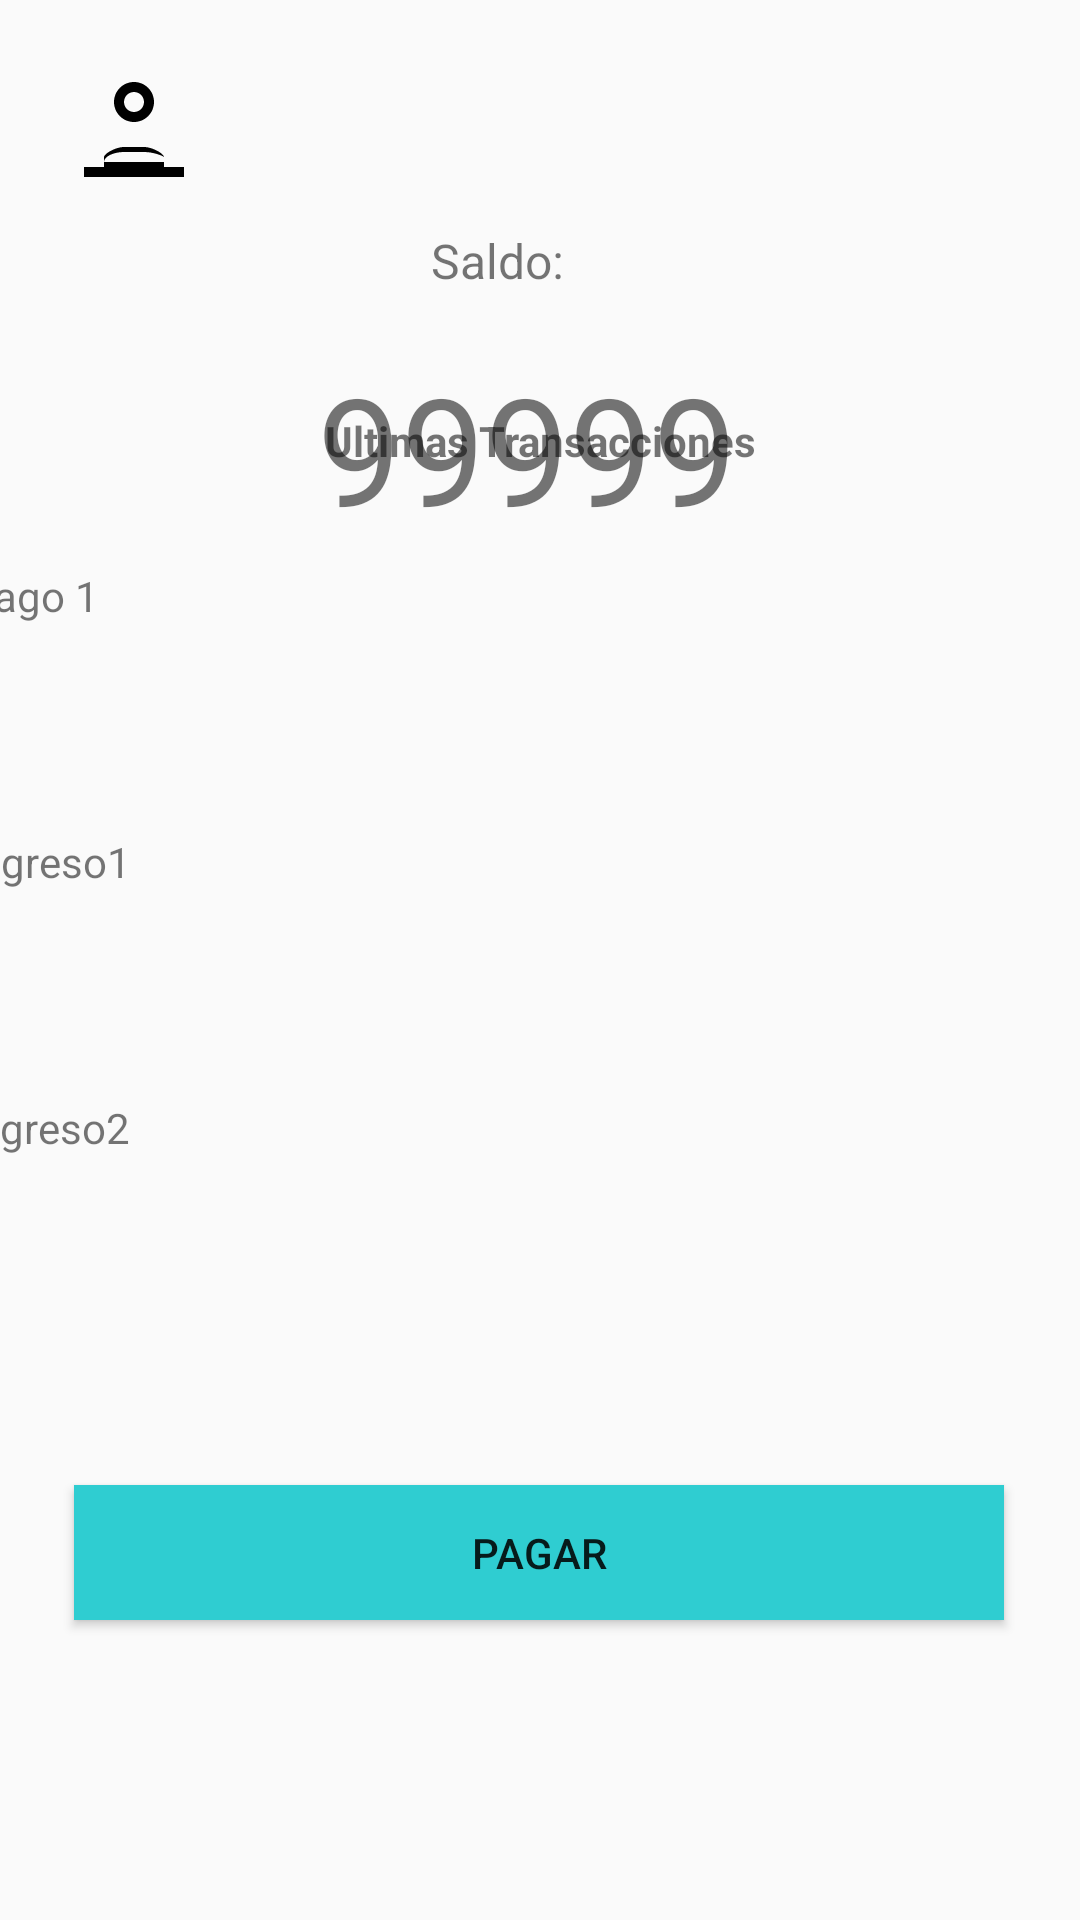

Here is an Android app screen rendered from its layout file. Give the layout XML and the strings, colors and styles it references.
<!-- AndroidManifest.xml: application theme AppTheme.NoActionBar -->
<!-- res/layout/fragment_first.xml -->
<androidx.constraintlayout.widget.ConstraintLayout xmlns:android="http://schemas.android.com/apk/res/android"
    xmlns:app="http://schemas.android.com/apk/res-auto"
    xmlns:tools="http://schemas.android.com/tools"
    android:id="@+id/Layout"
    android:layout_width="match_parent"
    android:layout_height="match_parent"
    android:background="@color/fondoPrincipal"
    tools:context=".FirstFragment">

    <Button
        android:id="@+id/btnEnviar"
        android:layout_width="310dp"
        android:layout_height="45dp"
        android:layout_marginBottom="100dp"
        android:background="@color/fondoBotones"
        android:text="Pagar"
        app:layout_constraintBottom_toBottomOf="parent"
        app:layout_constraintEnd_toEndOf="parent"
        app:layout_constraintHorizontal_bias="0.495"
        app:layout_constraintStart_toStartOf="parent"
        tools:ignore="TouchTargetSizeCheck" />

    <TableLayout
        android:id="@+id/tableLayout"
        android:layout_width="383dp"
        android:layout_height="266dp"
        android:layout_marginBottom="40dp"
        app:layout_constraintBottom_toTopOf="@+id/btnEnviar"
        app:layout_constraintEnd_toEndOf="parent"
        app:layout_constraintStart_toStartOf="parent">

        <TextView
            android:id="@+id/textView1"
            android:layout_width="164dp"
            android:layout_weight="1"
            android:text="Pago 1" />

        <TextView
            android:id="@+id/textView2"
            android:layout_width="164dp"
            android:layout_weight="1"
            android:text="Ingreso1" />

        <TextView
            android:id="@+id/textView3"
            android:layout_width="164dp"
            android:layout_weight="1"
            android:text="ingreso2" />


    </TableLayout>

    <TextView
        android:id="@+id/cartelUltimasTransacciones"
        android:layout_width="237dp"
        android:layout_height="34dp"
        android:layout_marginBottom="25dp"
        android:text="Ultimas Transacciones"
        android:textAlignment="center"
        android:textStyle="bold"
        android:gravity="center"
        app:layout_constraintBottom_toTopOf="@+id/tableLayout"
        app:layout_constraintEnd_toEndOf="parent"
        app:layout_constraintStart_toStartOf="parent" />

    <ImageView
        android:id="@+id/imageView"
        android:layout_width="41dp"
        android:layout_height="40dp"
        android:layout_marginStart="24dp"
        android:layout_marginTop="24dp"
        android:clickable="true"
        android:minWidth="48dp"
        android:minHeight="48dp"
        android:src="@drawable/ic_siluetapersona"
        app:layout_constraintStart_toStartOf="parent"
        app:layout_constraintTop_toTopOf="parent" />

    <TextView
        android:id="@+id/textView"
        android:layout_width="149dp"
        android:layout_height="66dp"
        android:layout_marginStart="132dp"
        android:layout_marginTop="116dp"
        android:layout_marginEnd="132dp"
        android:text="99999"
        android:textSize="50sp"
        app:layout_constraintEnd_toEndOf="parent"
        app:layout_constraintStart_toStartOf="parent"
        app:layout_constraintTop_toTopOf="parent" />

    <TextView
        android:id="@+id/EtiquetaSaldo"
        android:layout_width="72dp"
        android:layout_height="32dp"
        android:layout_marginBottom="8dp"
        android:text="Saldo:"
        android:textSize="16sp"
        app:layout_constraintBottom_toTopOf="@+id/textView"
        app:layout_constraintEnd_toEndOf="@+id/textView"
        app:layout_constraintHorizontal_bias="0.493"
        app:layout_constraintStart_toStartOf="@+id/textView" />


</androidx.constraintlayout.widget.ConstraintLayout>
<!-- resources referenced by this layout -->
<resources>
  <color name="fondoBotones">#2FCDD1</color>
  <!-- drawable ic_siluetapersona (drawable) -->
  <vector xmlns:android="http://schemas.android.com/apk/res/android"
      android:width="24dp"
      android:height="24dp"
      android:viewportWidth="24.0"
      android:viewportHeight="24.0">
  
      <path
          android:fillColor="#000000"
          android:pathData="M12,2C9.79,2 8,3.79 8,6c0,2.21 1.79,4 4,4s4,-1.79 4,-4C16,3.79 14.21,2 12,2zM12,8C10.9,8 10,7.1 10,6C10,4.9 10.9,4 12,4s2,0.9 2,2C14,7.1 13.1,8 12,8zM18,19v-1.99C18,16.9 16.1,16 14,16H10c-2.1,0 -4,0.9 -4,2.01V19H2v2h20v-2h-4zM18,18H6v-0.99C6,16.34 8.34,15 10,15h4c1.66,0 4,1.34 4,2.01V18z" />
  
  </vector>
  <style name="AppTheme.NoActionBar" parent="Theme.AppCompat.Light.NoActionBar">
          
      </style>
</resources>
